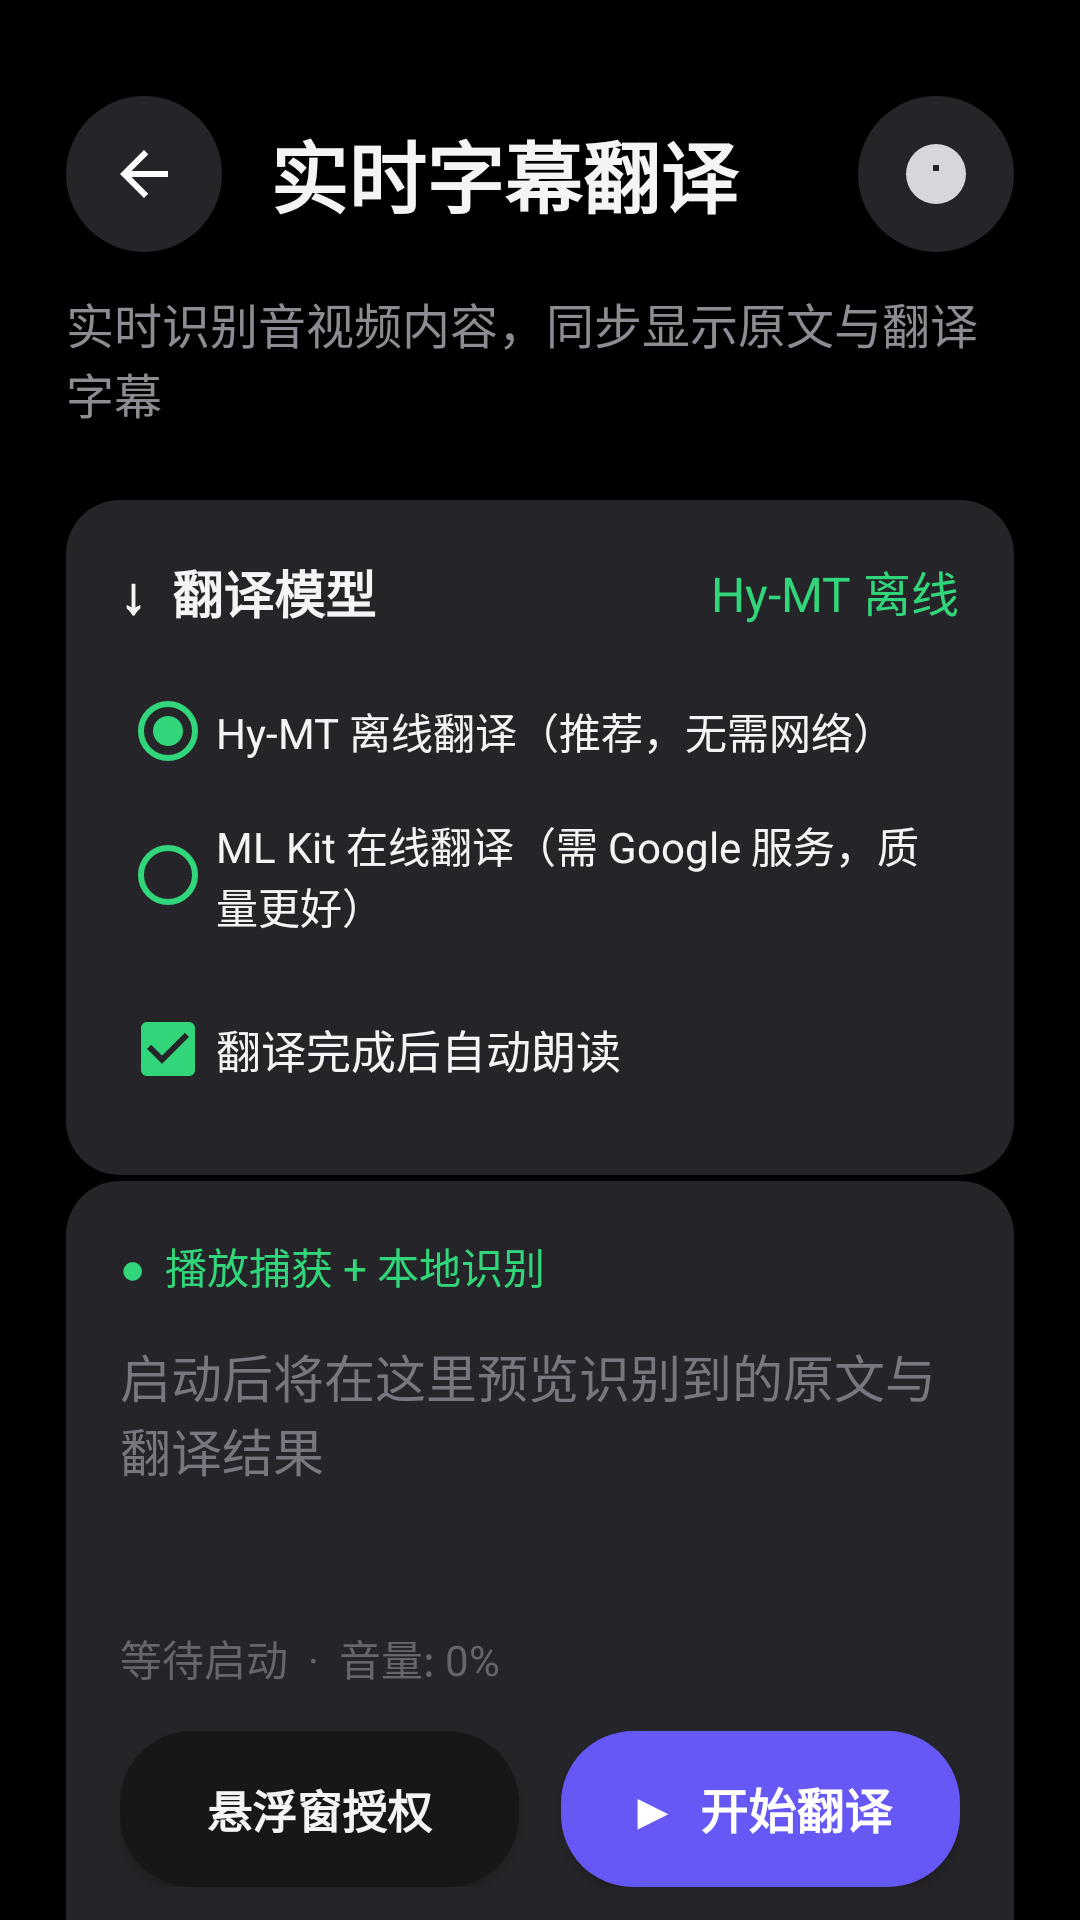

Produce the Android XML layout that renders to this screen, including the resource entries it uses.
<!-- AndroidManifest.xml: application theme Theme.Fanyiapp -->
<!-- res/layout/activity_subtitle_control.xml -->
<?xml version="1.0" encoding="utf-8"?>
<ScrollView xmlns:android="http://schemas.android.com/apk/res/android"
    android:layout_width="match_parent"
    android:layout_height="match_parent"
    android:background="@color/home_background"
    android:fillViewport="true">

    <LinearLayout
        android:layout_width="match_parent"
        android:layout_height="wrap_content"
        android:orientation="vertical"
        android:paddingStart="22dp"
        android:paddingTop="30dp"
        android:paddingEnd="22dp"
        android:paddingBottom="28dp">

        <LinearLayout
            android:layout_width="match_parent"
            android:layout_height="56dp"
            android:gravity="center_vertical"
            android:orientation="horizontal">

            <ImageButton
                android:id="@+id/backButton"
                android:layout_width="52dp"
                android:layout_height="52dp"
                android:background="@drawable/bg_subtitle_round_button"
                android:contentDescription="返回"
                android:padding="14dp"
                android:src="@drawable/ic_subtitle_back" />

            <TextView
                android:layout_width="0dp"
                android:layout_height="wrap_content"
                android:layout_marginStart="16dp"
                android:layout_weight="1"
                android:text="@string/subtitle_control_title"
                android:textColor="#F4F4F5"
                android:textSize="26sp"
                android:textStyle="bold" />

            <ImageButton
                android:id="@+id/helpButton"
                android:layout_width="52dp"
                android:layout_height="52dp"
                android:background="@drawable/bg_subtitle_round_button"
                android:contentDescription="帮助"
                android:padding="13dp"
                android:src="@drawable/ic_subtitle_help" />
        </LinearLayout>

        <TextView
            android:layout_width="match_parent"
            android:layout_height="wrap_content"
            android:layout_marginTop="10dp"
            android:text="实时识别音视频内容，同步显示原文与翻译字幕"
            android:textColor="#8C8C92"
            android:textSize="16sp" />

        <LinearLayout
            android:layout_width="match_parent"
            android:layout_height="wrap_content"
            android:layout_marginTop="24dp"
            android:background="@drawable/bg_subtitle_card"
            android:orientation="vertical"
            android:padding="18dp">

            <LinearLayout
                android:layout_width="match_parent"
                android:layout_height="wrap_content"
                android:gravity="center_vertical"
                android:orientation="horizontal">

                <TextView
                    android:layout_width="0dp"
                    android:layout_height="wrap_content"
                    android:layout_weight="1"
                    android:text="↓  翻译模型"
                    android:textColor="#F4F4F5"
                    android:textSize="17sp"
                    android:textStyle="bold" />

                <TextView
                    android:id="@+id/modelStatusLabel"
                    android:layout_width="wrap_content"
                    android:layout_height="wrap_content"
                    android:text="Hy-MT 离线"
                    android:textColor="#32D67A"
                    android:textSize="16sp" />
            </LinearLayout>

            <RadioGroup
                android:id="@+id/modelRadioGroup"
                android:layout_width="match_parent"
                android:layout_height="wrap_content"
                android:layout_marginTop="10dp"
                android:orientation="vertical">

                <RadioButton
                    android:id="@+id/radioHyMt"
                    android:layout_width="match_parent"
                    android:layout_height="wrap_content"
                    android:buttonTint="#32D67A"
                    android:checked="true"
                    android:text="Hy-MT 离线翻译（推荐，无需网络）"
                    android:textColor="#F4F4F5"
                    android:textSize="14sp" />

                <RadioButton
                    android:id="@+id/radioMlKit"
                    android:layout_width="match_parent"
                    android:layout_height="wrap_content"
                    android:buttonTint="#32D67A"
                    android:text="ML Kit 在线翻译（需 Google 服务，质量更好）"
                    android:textColor="#F4F4F5"
                    android:textSize="14sp" />
            </RadioGroup>

            <CheckBox
                android:id="@+id/ttsSwitch"
                android:layout_width="match_parent"
                android:layout_height="wrap_content"
                android:layout_marginTop="10dp"
                android:buttonTint="#32D67A"
                android:checked="true"
                android:text="翻译完成后自动朗读"
                android:textColor="#F4F4F5"
                android:textSize="15sp" />
        </LinearLayout>

        <LinearLayout
            android:layout_width="match_parent"
            android:layout_height="wrap_content"
            android:layout_marginTop="2dp"
            android:background="@drawable/bg_subtitle_card"
            android:orientation="vertical"
            android:padding="18dp">

            <TextView
                android:layout_width="match_parent"
                android:layout_height="wrap_content"
                android:text="●  播放捕获 + 本地识别"
                android:textColor="#32D67A"
                android:textSize="14sp" />

            <TextView
                android:layout_width="match_parent"
                android:layout_height="wrap_content"
                android:layout_marginTop="14dp"
                android:minHeight="96dp"
                android:text="启动后将在这里预览识别到的原文与翻译结果"
                android:textColor="#77777F"
                android:textSize="17sp" />

            <TextView
                android:layout_width="match_parent"
                android:layout_height="wrap_content"
                android:text="等待启动  ·  音量: 0%"
                android:textColor="#65656C"
                android:textSize="14sp" />

            <LinearLayout
                android:layout_width="match_parent"
                android:layout_height="wrap_content"
                android:layout_marginTop="14dp"
                android:orientation="horizontal">

                <Button
                    android:id="@+id/overlayButton"
                    android:layout_width="0dp"
                    android:layout_height="52dp"
                    android:layout_marginEnd="7dp"
                    android:layout_weight="1"
                    android:background="@drawable/bg_subtitle_dark_button"
                    android:text="悬浮窗授权"
                    android:textAllCaps="false"
                    android:textColor="#F4F4F5"
                    android:textSize="15sp"
                    android:textStyle="bold" />

                <Button
                    android:id="@+id/startButton"
                    android:layout_width="0dp"
                    android:layout_height="52dp"
                    android:layout_marginStart="7dp"
                    android:layout_weight="1"
                    android:background="@drawable/bg_subtitle_primary_button"
                    android:text="▶  开始翻译"
                    android:textAllCaps="false"
                    android:textColor="#FFFFFF"
                    android:textSize="16sp"
                    android:textStyle="bold" />
            </LinearLayout>

            <Button
                android:id="@+id/stopButton"
                android:layout_width="match_parent"
                android:layout_height="52dp"
                android:layout_marginTop="14dp"
                android:background="@drawable/bg_subtitle_stop_button"
                android:text="停止服务"
                android:textAllCaps="false"
                android:textColor="#FFFFFF"
                android:textSize="16sp"
                android:textStyle="bold" />
        </LinearLayout>

        <LinearLayout
            android:layout_width="match_parent"
            android:layout_height="wrap_content"
            android:layout_marginTop="20dp"
            android:background="@drawable/bg_subtitle_card"
            android:orientation="vertical"
            android:padding="18dp">

            <TextView
                android:layout_width="match_parent"
                android:layout_height="wrap_content"
                android:text="链路状态"
                android:textColor="#F4F4F5"
                android:textSize="17sp"
                android:textStyle="bold" />

            <TextView
                android:id="@+id/pipelineStatusText"
                android:layout_width="match_parent"
                android:layout_height="wrap_content"
                android:layout_marginTop="18dp"
                android:text="●   音频输入\n     等待启动\n\n●   语音识别\n     等待启动\n\n●   翻译引擎\n     等待启动"
                android:textColor="#A1A1AA"
                android:textSize="16sp" />
        </LinearLayout>

        <LinearLayout
            android:layout_width="match_parent"
            android:layout_height="wrap_content"
            android:layout_marginTop="20dp"
            android:background="@drawable/bg_subtitle_card"
            android:orientation="vertical"
            android:padding="18dp">

            <TextView
                android:layout_width="match_parent"
                android:layout_height="wrap_content"
                android:text="▰  实时预览"
                android:textColor="#F4F4F5"
                android:textSize="17sp"
                android:textStyle="bold" />

            <TextView
                android:id="@+id/statusText"
                android:layout_width="match_parent"
                android:layout_height="wrap_content"
                android:layout_marginTop="14dp"
                android:lineSpacingExtra="4dp"
                android:textColor="#8C8C92"
                android:textSize="14sp" />
        </LinearLayout>
    </LinearLayout>
</ScrollView>
<!-- resources referenced by this layout -->
<resources>
  <color name="home_background">#000000</color>
  <!-- drawable bg_subtitle_card (drawable) -->
  <shape xmlns:android="http://schemas.android.com/apk/res/android"><solid android:color="#252529" /><corners android:radius="18dp" /></shape>
  <!-- drawable bg_subtitle_dark_button (drawable) -->
  <shape xmlns:android="http://schemas.android.com/apk/res/android"><solid android:color="#171719" /><corners android:radius="24dp" /></shape>
  <!-- drawable bg_subtitle_primary_button (drawable) -->
  <shape xmlns:android="http://schemas.android.com/apk/res/android"><solid android:color="#6658F5" /><corners android:radius="24dp" /></shape>
  <!-- drawable bg_subtitle_round_button (drawable) -->
  <shape xmlns:android="http://schemas.android.com/apk/res/android"><solid android:color="#252529" /><corners android:radius="28dp" /></shape>
  <!-- drawable bg_subtitle_stop_button (drawable) -->
  <shape xmlns:android="http://schemas.android.com/apk/res/android"><solid android:color="#F04444" /><corners android:radius="24dp" /></shape>
  <!-- drawable ic_subtitle_back (drawable) -->
  <vector xmlns:android="http://schemas.android.com/apk/res/android" android:width="24dp" android:height="24dp" android:viewportWidth="24" android:viewportHeight="24"><path android:fillColor="#FFFFFF" android:pathData="M20,11H7.83l5.59,-5.59L12,4l-8,8 8,8 1.41,-1.41L7.83,13H20v-2z" /></vector>
  <!-- drawable ic_subtitle_help (drawable) -->
  <vector xmlns:android="http://schemas.android.com/apk/res/android" android:width="24dp" android:height="24dp" android:viewportWidth="24" android:viewportHeight="24"><path android:fillColor="#D6D6DC" android:pathData="M11,18h2v-2h-2v2zM12,2A10,10 0,1 0,12 22A10,10 0,1 0,12 2zM11,9h2v2h-2V9z" /></vector>
  <string name="subtitle_control_title">实时字幕翻译</string>
  <style name="Theme.Fanyiapp" parent="Theme.MaterialComponents.DayNight.NoActionBar">
          <item name="colorPrimary">@color/brand_primary</item>
          <item name="colorPrimaryVariant">@color/brand_primary_dark</item>
          <item name="colorOnPrimary">@android:color/white</item>
          <item name="colorSecondary">@color/brand_accent</item>
          <item name="colorOnSecondary">@android:color/white</item>
          <item name="colorSurface">@color/surface_card</item>
          <item name="android:windowBackground">@color/surface_background</item>
          <item name="android:statusBarColor" tools:targetApi="l">@color/home_background</item>
          <item name="android:navigationBarColor">@color/home_background</item>
          <item name="android:windowLightStatusBar" tools:targetApi="m">false</item>
      </style>
  <color name="brand_primary">#4F46E5</color>
  <color name="brand_primary_dark">#3730A3</color>
  <color name="brand_accent">#14B8A6</color>
  <color name="surface_card">#FFFFFFFF</color>
  <color name="surface_background">#F6F7FB</color>
</resources>
